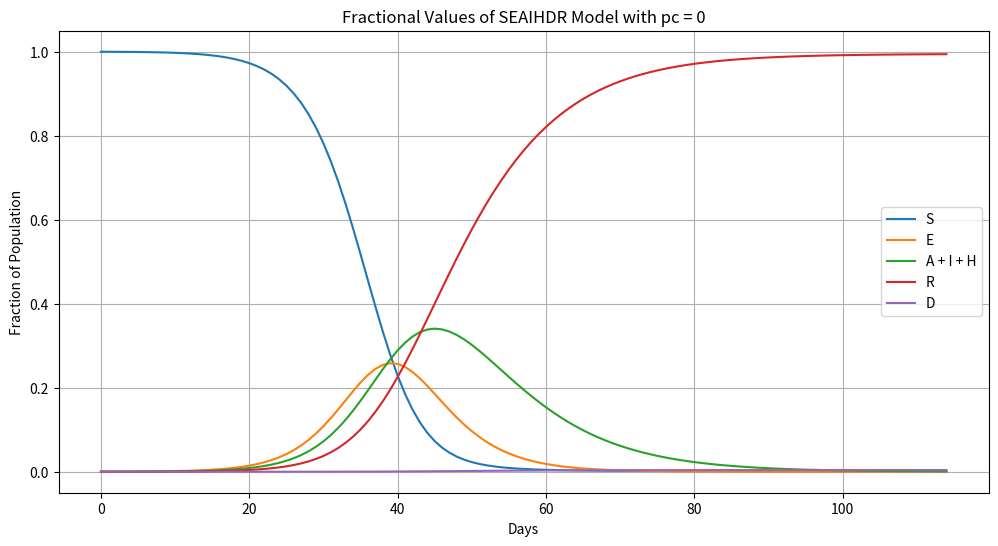
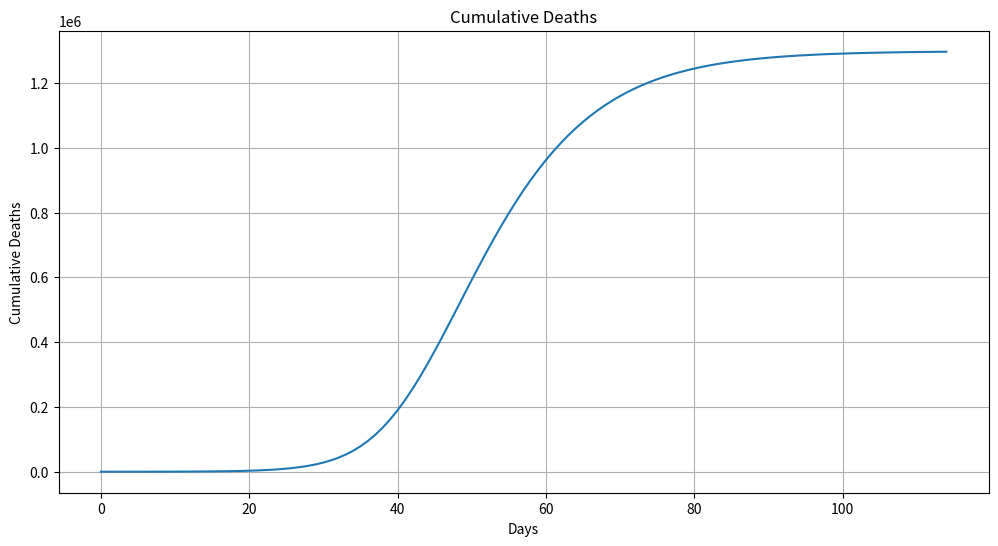
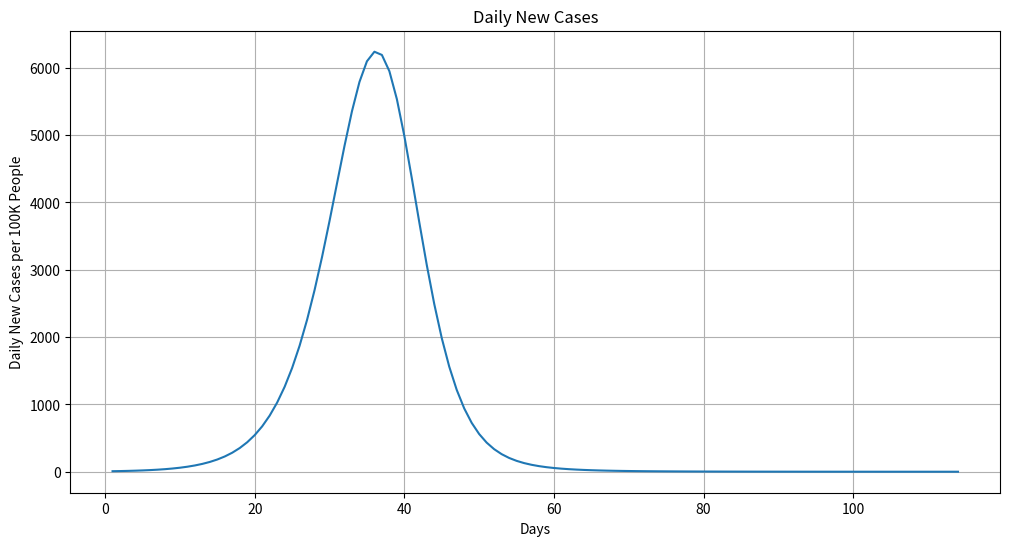
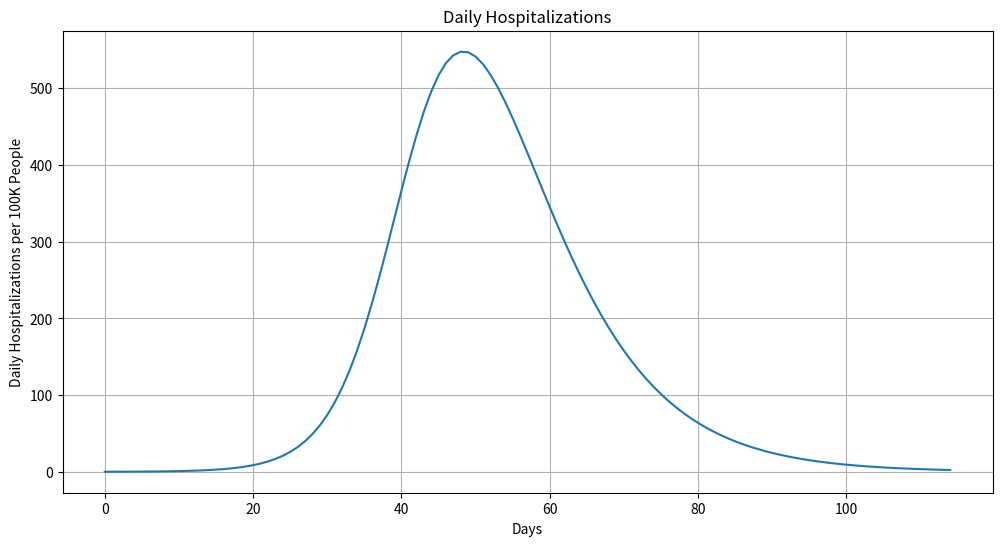

Here is the Python script that generated these plots, in order:
import numpy as np
import matplotlib.pyplot as plt

# Suggested default values
global delta_, pc_, pca_, R0_, h0_, r0_
delta_ = 1
pc_ = 0.1
pca_ = 0
R0_ = 5.7
h0_ = 0.1  # Toggled between 1 and 0.1 for problem 1, part a
r0_ = 0

# Common Data
global pa_, ph_, mh_, fa_, fc_, fh_, te_, ta_, ti_, tc_, th_, target_, maxdays_
pa_ = 0.4
ph_ = 0.016
mh_ = 0.25
fa_ = 0.75
fc_ = 0.1
fh_ = 0.05
te_ = 5
ta_ = 8
ti_ = 10
tc_ = 3
th_ = 10
target_ = 60
maxdays_ = 1000

## Derived params
global eta_, alpha_, gamma_, nu_, sigma_, beta_
eta_ = 1 / te_
alpha_ = 1 / ta_
gamma_ = 1 / ti_
nu_ = 1 / th_
sigma_ = 1 / tc_
beta_ = R0_ / (fa_ * pa_ * ta_ + (1 - pa_) * ta_)


## FUNCTION FOR THE DIFFERENTIAL EQUATION
def yprime(y):
    global eta_, alpha_, gamma_, nu_, sigma_, beta_

    # split out components
    S = y[0]
    E = y[1]
    A = y[2]
    I1 = y[3]
    I2 = y[4]
    I = I1 + I2
    H = y[5]
    X = delta_ * (fa_ * (1 - pca_) * A + (1 - pc_) * I) + fc_ * (pca_ * A + pc_ * I) + fh_ * H

    # compute derivatives
    Sp = -beta_ * X * S
    Ep = -Sp - eta_ * E
    Ap = pa_ * eta_ * E - alpha_ * A
    I1p = (1 - pa_ - ph_) * eta_ * E - gamma_ * I1
    I2p = ph_ * eta_ * E - sigma_ * I2
    Hp = sigma_ * I2 - nu_ * H
    Rp = alpha_ * A + gamma_ * I1 + (1 - mh_) * nu_ * H
    Dp = mh_ * nu_ * H

    # assemble derivative
    yp = np.array([Sp, Ep, Ap, I1p, I2p, Hp, Rp, Dp])

    return yp


## FUNCTION FOR rk4
def rk4(dt, y0):
    # y0 is a column vector of initial conditions at t
    # y is a column vector of values at t+dt
    k1 = yprime(y0)
    k2 = yprime(y0 + 0.5 * dt * k1)
    k3 = yprime(y0 + 0.5 * dt * k2)
    k4 = yprime(y0 + dt * k3)
    y = y0 + dt * (k1 + 2 * k2 + 2 * k3 + k4) / 6

    return y


def covid19_model(delta_in, pc_in, pca_in, R0_in, h0_in, r0_in):
    #
    # returns [S,E,A,I,H,R,D,lambdaa] = covid19_sim(delta_in,pc_in,pca_in,R0_in,h0_in,r0_in)
    #
    # runs a simulation of an SEAIHDR model
    #
    # S: susceptible
    # E: exposed
    # A: asymptomatic
    # I: infective (symptomatic)
    # H: hospitalized
    # R: recovered
    # D: deceased
    # lambdaa: initial exponential growth rate
    #
    # delta is the fractional contact rate for social distancing
    # pa is the fraction of infectives who are asymptomatic
    # pc is the fraction of symptomatics who are tested
    # pca is the fraction of asymptomatics who are tested
    # R0 is the basic reproductive number with no detection or intervention
    # ph is the fraction of infectives who require hospitalization
    # mh is the fraction of hospitalized patients who die
    # fa_, fc_, fh_ are the infectivities of A, C, and H, relative to that of I
    # te, ta, ti, tc_, th are the expected durations of classes E, A, I1, I2, H
    # h0 is the number of initial hospitalized infectives per hundred thousand
    # r0 is the fraction of the population that is initially immune
    # target_ is the value of A+I+H per hundred thousand defined as the end condition
    #
    # result is a matrix: columns are SEAI1I2HRD, rows are 0:days
    # Outputs S, E, A, I, H, R, D column vectors (rows are values per day) and scalar lambda
    #
    # adapted from UNL

    ## DATA

    # update data
    global pa_, ph_, mh_, fa_, fc_, fh_, te_, ta_, ti_, tc_, th_, target_, maxdays_
    global delta_, pc_, pca_, R0, h0_, r0_
    delta_ = delta_in
    pc_ = pc_in
    pca_ = pca_in
    R0_ = R0_in
    h0_ = h0_in
    r0_ = r0_in

    ## INITIALIZATION
    global eta_, alpha_, gamma_, nu_, sigma_, beta_

    # set derived parameters
    h0_rate = h0_ / 100000
    target_rate = target_ / 100000

    eta_ = 1 / te_
    alpha_ = 1 / ta_
    gamma_ = 1 / ti_
    nu_ = 1 / th_
    sigma_ = 1 / tc_
    beta_ = R0_ / (fa_ * pa_ * ta_ + (1 - pa_) * ta_)

    M = np.array([[-eta_, fa_ * beta_, beta_, beta_, fh_ * beta_], [pa_ * eta_, -alpha_, 0, 0, 0],
                  [(1 - pa_ - ph_) * eta_, 0, -gamma_, 0, 0], [ph_ * eta_, 0, 0, -sigma_, 0], [0, 0, 0, sigma_, -nu_]])
    eval, evec = np.linalg.eig(M)
    lambdaa = np.amax(eval)

    i20 = h0_rate * (lambdaa + nu_) / sigma_
    e0 = i20 * (lambdaa + sigma_) / (ph_ * eta_)
    a0 = e0 * pa_ * eta_ / (lambdaa + alpha_)
    i10 = e0 * (1 - pa_ - ph_) * eta_ / (lambdaa + alpha_)

    # set up results data structure with Y=[S,E,A,I1,I2,H,R,D]

    results = np.zeros((maxdays_ + 1, 8))
    Y = np.array([0, e0, a0, i10, i20, h0_rate, r0_, 0])
    Y[0] = 1 - np.sum(Y)
    results[0, :] = Y

    y = np.transpose(Y)
    summ = e0 + a0 + i10 + i20 + h0_rate  # summ is used to help determine the end condition

    ## COMPUTATION

    for t in range(maxdays_):
        # y is a column vector, Y^T
        y = rk4(1, y)
        Y = np.transpose(y)
        results[t + 1, :] = Y
        if np.sum(Y[1:5]) > np.minimum(target_rate, summ):
            summ = np.sum(Y[1:5])
        else:
            results = results[0:t, :]
            break

    S = results[:, 0]
    E = results[:, 1]
    A = results[:, 2]
    I = results[:, 3] + results[:, 4]
    H = results[:, 5]
    R = results[:, 6]
    D = results[:, 7]

    return S, E, A, I, H, R, D, lambdaa


'''Plotting'''
# Set the parameter values
pc_ = 0 # set pc to 0

# Run the SEAIHDR model
S, E, A, I, H, R, D, _ = covid19_model(delta_, pc_, pca_, R0_, h0_, r0_)

# Calculate daily new cases per 100K people
population = 325_000_000  # 325 million people in the US
daily_new_cases = -np.diff(S) * 100_000
#daily_new_cases /= 100_000  # Scale to per 100K people

# Calculate daily hospitalizations per 100K people
daily_hospitalizations = H * 100_000  # Scale to per 100K people

# Create the required plots
days = np.arange(len(S))

# Plot fractional values of S, E, A + I + H, R, and D
plt.figure(figsize=(12, 6))
plt.plot(days, S, label='S')
plt.plot(days, E, label='E')
plt.plot(days, A + I + H, label='A + I + H')
plt.plot(days, R, label='R')
plt.plot(days, D, label='D')
plt.xlabel('Days')
plt.ylabel('Fraction of Population')
plt.title('Fractional Values of SEAIHDR Model with pc = 0')
plt.legend()
plt.grid(True)
plt.show()

# Plot cumulative deaths
plt.figure(figsize=(12, 6))
plt.plot(days, D * population)  # Scale to cumulative deaths per 100K people
plt.xlabel('Days')
plt.ylabel('Cumulative Deaths')
plt.title('Cumulative Deaths')
plt.grid(True)
plt.show()

# Plot daily new cases per 100K people
plt.figure(figsize=(12, 6))
plt.plot(days[1:], daily_new_cases)
plt.xlabel('Days')
plt.ylabel('Daily New Cases per 100K People')
plt.title('Daily New Cases')
plt.grid(True)
plt.show()

# Plot daily hospitalizations per 100K people
plt.figure(figsize=(12, 6))
plt.plot(days, daily_hospitalizations)
plt.xlabel('Days')
plt.ylabel('Daily Hospitalizations per 100K People')
plt.title('Daily Hospitalizations')
plt.grid(True)
plt.show()

# Print Model Estimates
# Calculate and print model estimates
ph_max = np.amax(daily_hospitalizations)
day_max_hospitalization = np.argmax(H) + 1
total_infected = A + I + H
end_period = total_infected[-100:-1]
end_day = np.argmax(end_period < (100 / 100_000)) + len(total_infected) - 99
percentage_infected = 1-S[-1]
total_deaths = D[-1] * population

print(f"Maximum Hospitalization Requirement per 100K People: {ph_max:.2f}")
print(f"Day of Maximum Hospitalization Requirement: {day_max_hospitalization}")
print(f"Day When Total Infected Drops Below 100 per 100K: {end_day}")
print(f"Percentage of Population Infected: {percentage_infected:.4f}")
print(f"Total Population Deaths: {total_deaths:.0f}")



